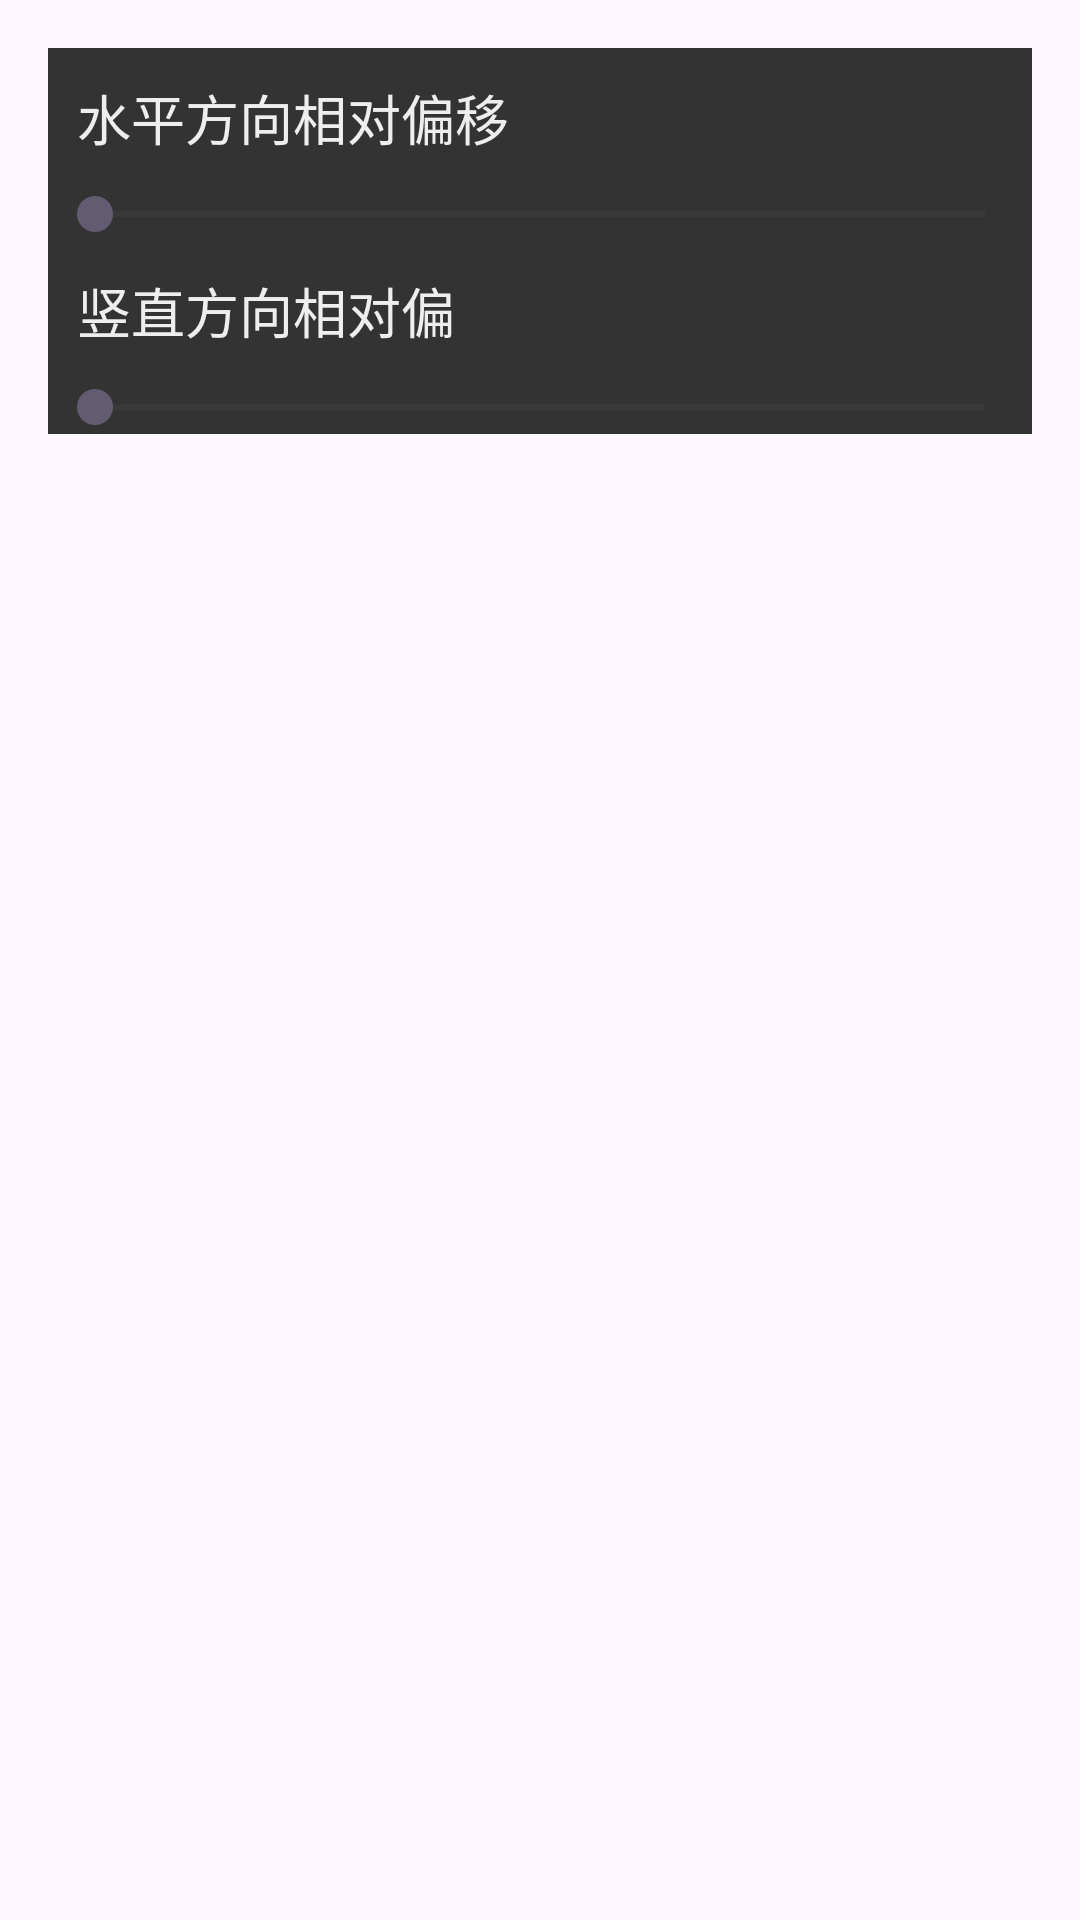

Produce the Android XML layout that renders to this screen, including the resource entries it uses.
<!-- AndroidManifest.xml: application theme AppTheme -->
<!-- res/layout/fragment_first.xml -->
<?xml version="1.0" encoding="utf-8"?>
<androidx.core.widget.NestedScrollView xmlns:android="http://schemas.android.com/apk/res/android"
    xmlns:app="http://schemas.android.com/apk/res-auto"
    xmlns:tools="http://schemas.android.com/tools"
    android:layout_width="match_parent"
    android:layout_height="match_parent"
    tools:context=".FirstFragment">

    <androidx.constraintlayout.widget.ConstraintLayout
        android:layout_width="match_parent"
        android:layout_height="match_parent"
        android:padding="16dp">

        <LinearLayout
            android:id="@+id/content_main"
            android:layout_width="match_parent"
            android:layout_height="match_parent"
            android:background="@color/colorPrimaryDark"
            android:orientation="vertical"
            android:paddingLeft="@dimen/activity_horizontal_margin"
            android:paddingTop="@dimen/activity_vertical_margin"
            android:paddingRight="@dimen/activity_horizontal_margin"
            android:paddingBottom="@dimen/activity_vertical_margin"
            app:layout_behavior="@string/appbar_scrolling_view_behavior"
            app:layout_constraintTop_toTopOf="parent"
            tools:layout_editor_absoluteX="16dp">

            <TextView
                android:id="@+id/content_main_TextView_dx"
                android:layout_width="wrap_content"
                android:layout_height="wrap_content"
                android:layout_margin="10dp"
                android:text="@string/diatorx"
                android:textAppearance="?android:attr/textAppearanceMedium"
                android:textColor="@color/colorPrimary" />

            <SeekBar
                android:id="@+id/content_main_SeekBar_dx"
                android:layout_width="match_parent"
                android:layout_height="wrap_content" />

            <TextView
                android:id="@+id/content_main_TextView_dy"
                android:layout_width="wrap_content"
                android:layout_height="wrap_content"
                android:layout_margin="10dp"
                android:text="@string/diatory"
                android:textAppearance="?android:attr/textAppearanceMedium"
                android:textColor="@color/colorPrimary" />

            <SeekBar
                android:id="@+id/content_main_SeekBar_dy"
                android:layout_width="match_parent"
                android:layout_height="wrap_content" />

            <TextView
                android:id="@+id/content_main_TextView_scale"
                android:layout_width="wrap_content"
                android:layout_height="wrap_content"
                android:layout_margin="10dp"
                android:text="@string/scale"
                android:textAppearance="?android:attr/textAppearanceMedium"
                android:textColor="@color/colorPrimary"
                android:visibility="gone" />

            <SeekBar
                android:id="@+id/content_main_SeekBar_scale"
                android:layout_width="match_parent"
                android:layout_height="wrap_content"
                android:visibility="gone" />

        </LinearLayout>
    </androidx.constraintlayout.widget.ConstraintLayout>
</androidx.core.widget.NestedScrollView>
<!-- resources referenced by this layout -->
<resources>
  <color name="colorPrimary">#eeeeee</color>
  <color name="colorPrimaryDark">#333333</color>
  <string name="diatorx">水平方向相对偏移</string>
  <string name="diatory">	竖直方向相对偏</string>
  <string name="scale">scale</string>
  <style name="AppTheme" parent="Base.AppTheme" />
  <style name="Base.AppTheme" parent="Theme.Material3.DayNight.NoActionBar">
          
          
  
  
  
  
      </style>
</resources>
